Dataset: DeepLearning (GitHub, refiver/DeepLearning). Classes: birke, buche, eiche, kastanie, kiefer, kirsche, linde, platane, robinie.

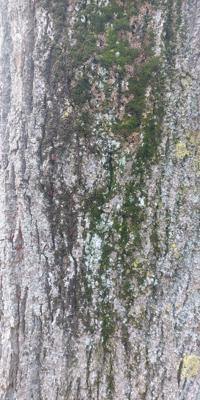
Label: linde

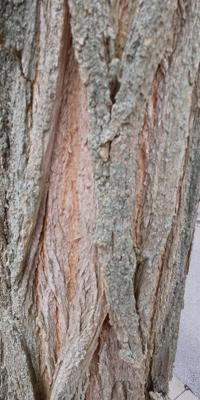
Label: robinie

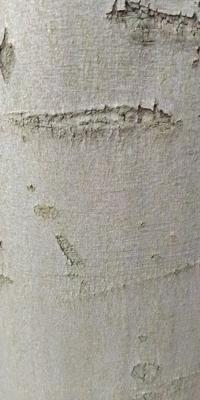
Label: buche

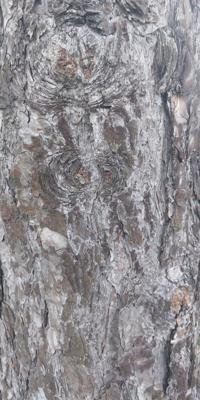
Label: kiefer

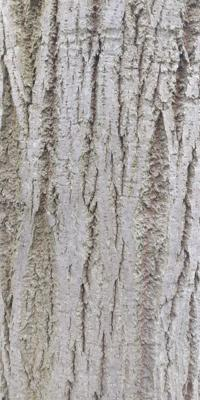
Label: linde

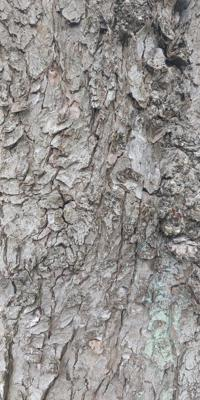
Label: kastanie
